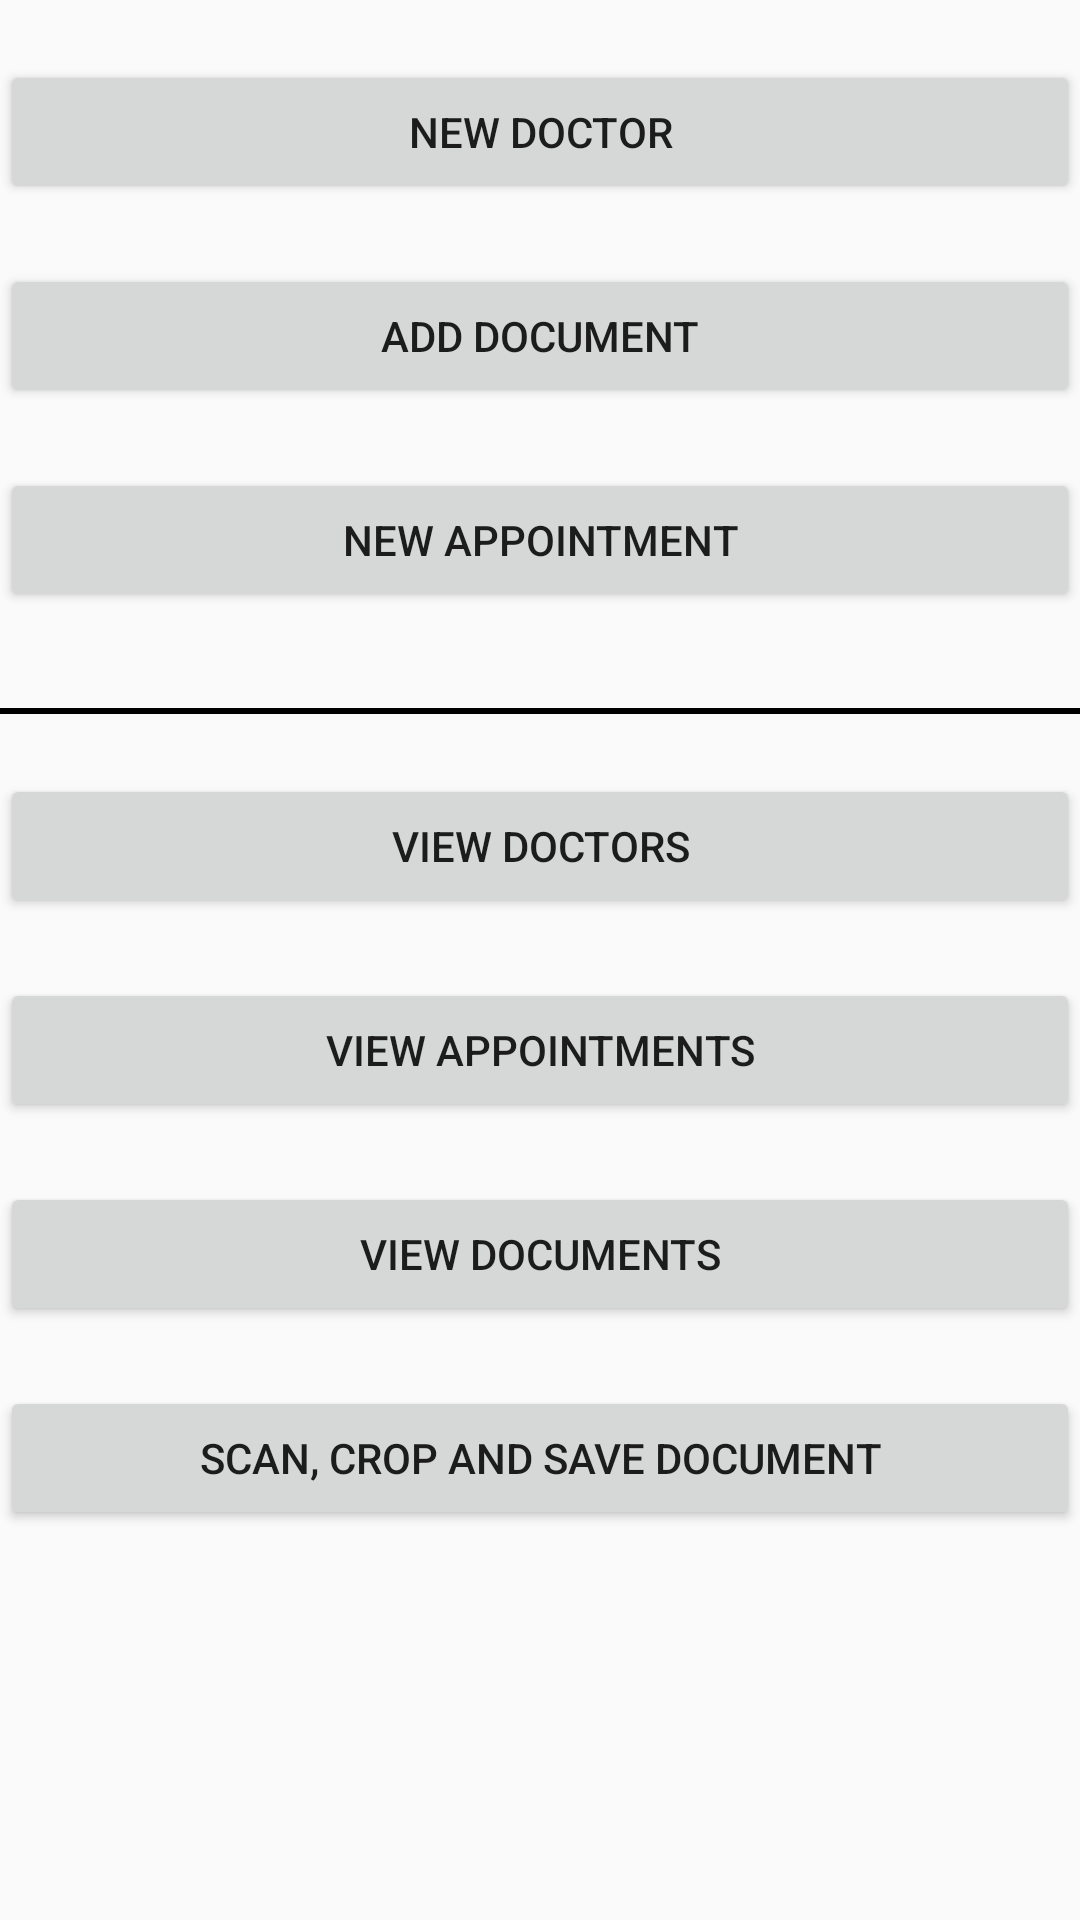

The Android layout XML behind this screen, and the referenced resources:
<!-- AndroidManifest.xml: application theme AppTheme -->
<!-- res/layout/activity_main.xml -->
<?xml version="1.0" encoding="utf-8"?>
<LinearLayout
    xmlns:android="http://schemas.android.com/apk/res/android"
    xmlns:app="http://schemas.android.com/apk/res-auto"
    xmlns:tools="http://schemas.android.com/tools"
    android:layout_width="match_parent"
    android:layout_height="match_parent"
    android:orientation="vertical"
    tools:context=".view.demo.MainActivity">

    <Button
        android:id="@+id/add_doctor_button"
        android:layout_marginTop="20dp"
        android:text="@string/add_doctor"
        android:layout_width="match_parent"
        android:layout_height="wrap_content"/>

    <Button
        android:id="@+id/add_document_button"
        android:layout_marginTop="20dp"
        android:text="@string/add_document"
        android:layout_width="match_parent"
        android:layout_height="wrap_content"/>

    <Button
        android:id="@+id/add_appointment_button"
        android:layout_marginTop="20dp"
        android:text="@string/add_appointment"
        android:layout_width="match_parent"
        android:layout_height="wrap_content"/>

    <View
        android:background="@android:color/black"
        android:layout_marginTop="32dp"
        android:layout_width="match_parent"
        android:layout_height="2dp" />

    <Button
        android:id="@+id/view_doctors_button"
        android:layout_marginTop="20dp"
        android:text="@string/view_doctors"
        android:layout_width="match_parent"
        android:layout_height="wrap_content"/>

    <Button
        android:id="@+id/view_appointments_button"
        android:layout_marginTop="20dp"
        android:text="@string/view_appointments"
        android:layout_width="match_parent"
        android:layout_height="wrap_content"/>

    <Button
        android:id="@+id/view_documents_button"
        android:layout_marginTop="20dp"
        android:text="@string/view_documents"
        android:layout_width="match_parent"
        android:layout_height="wrap_content"/>

    <Button
        android:id="@+id/scan_document_button"
        android:layout_marginTop="20dp"
        android:text="@string/scan_and_crop_documents"
        android:layout_width="match_parent"
        android:layout_height="wrap_content"/>

</LinearLayout>
<!-- resources referenced by this layout -->
<resources>
  <string name="add_appointment">New Appointment</string>
  <string name="add_doctor">New Doctor</string>
  <string name="add_document">Add Document</string>
  <string name="scan_and_crop_documents">Scan, Crop and Save Document</string>
  <string name="view_appointments">View Appointments</string>
  <string name="view_doctors">View Doctors</string>
  <string name="view_documents">View Documents</string>
  <style name="AppTheme" parent="Theme.AppCompat.Light.NoActionBar">
          
          <item name="colorPrimary">@color/colorPrimary</item>
          <item name="colorPrimaryDark">@color/colorPrimaryDark</item>
          <item name="colorAccent">@color/colorAccent</item>
      </style>
  <color name="colorPrimary">#008577</color>
  <color name="colorPrimaryDark">#00574B</color>
  <color name="colorAccent">#D81B60</color>
</resources>
